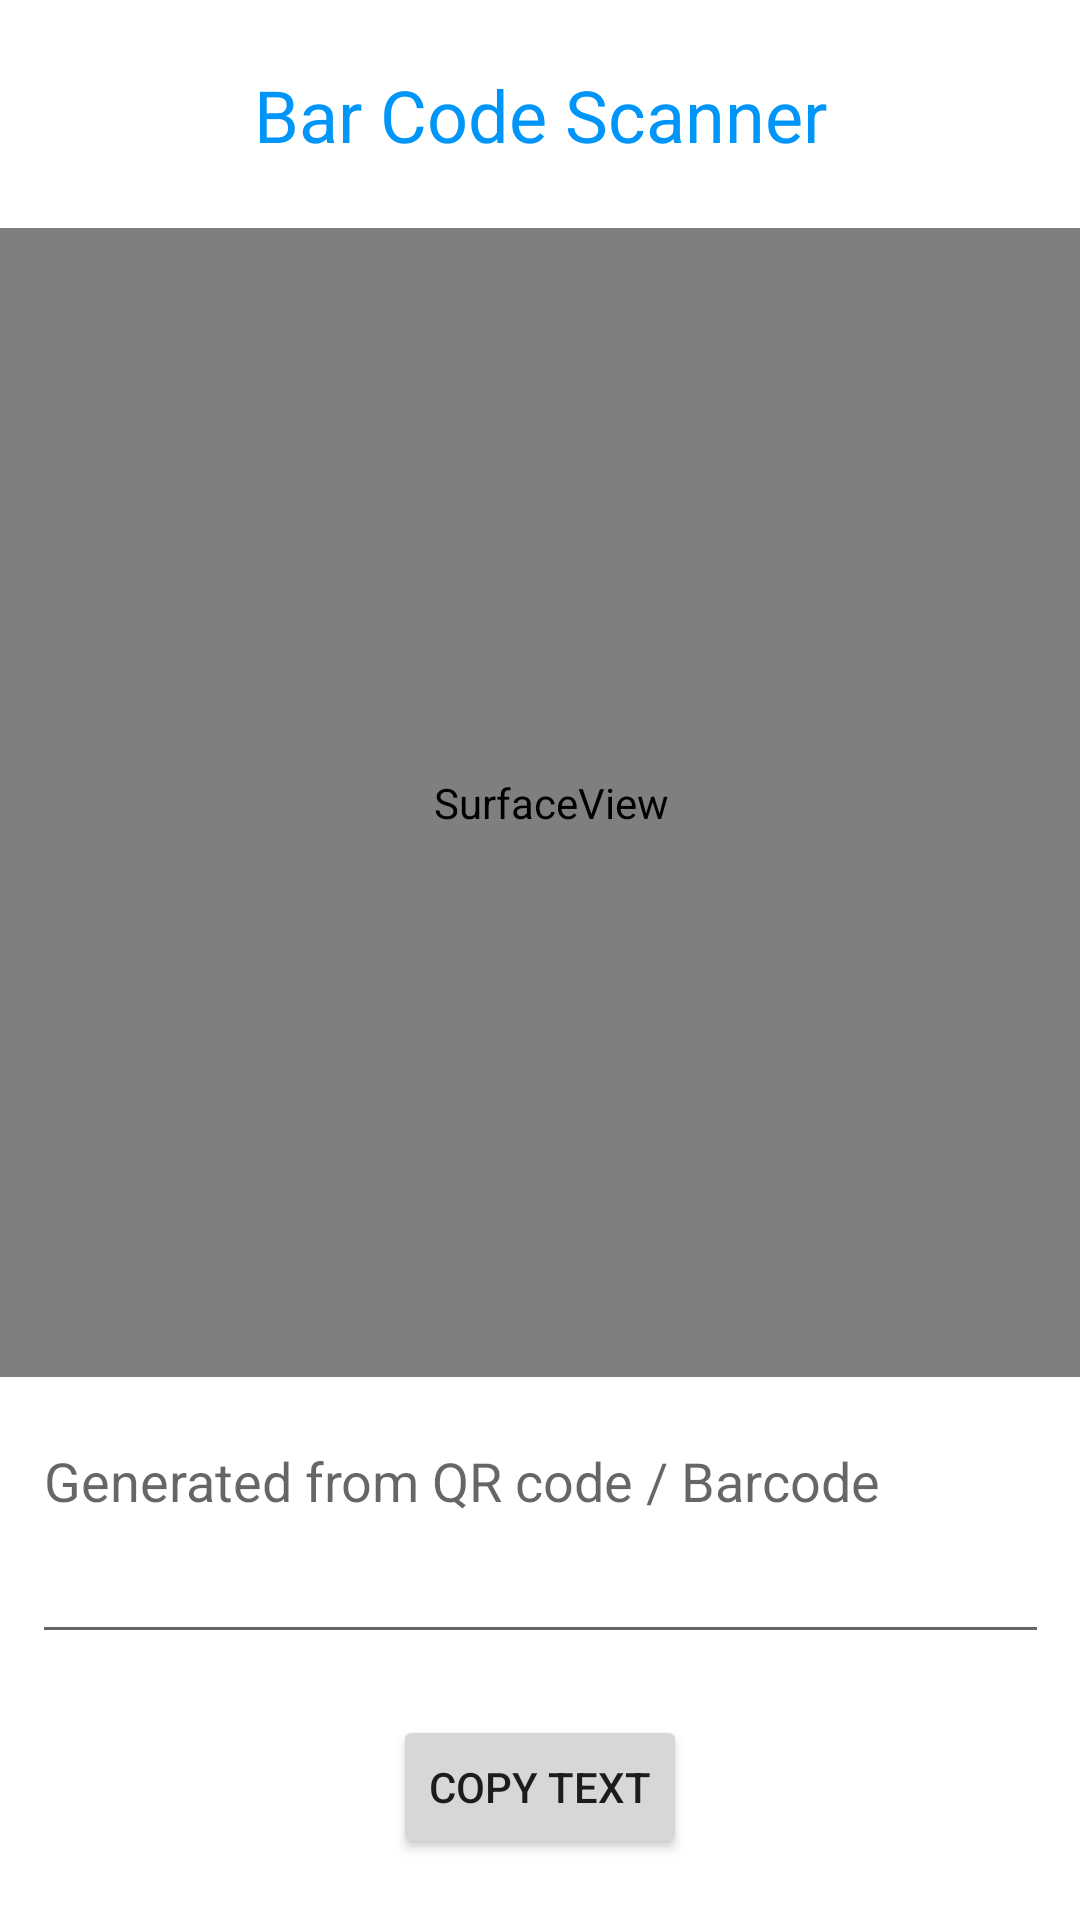

Here is an Android app screen rendered from its layout file. Give the layout XML and the strings, colors and styles it references.
<!-- AndroidManifest.xml: application theme Theme.ProReader -->
<!-- res/layout/activity_third.xml -->
<?xml version="1.0" encoding="utf-8"?>
<androidx.constraintlayout.widget.ConstraintLayout xmlns:android="http://schemas.android.com/apk/res/android"
    xmlns:app="http://schemas.android.com/apk/res-auto"
    xmlns:tools="http://schemas.android.com/tools"
    android:layout_width="match_parent"
    android:layout_height="match_parent"
    tools:context=".ThirdActivity">

    <SurfaceView
        android:id="@+id/surface_view"
        android:layout_width="404dp"
        android:layout_height="383dp"
        android:layout_marginTop="76dp"
        app:layout_constraintHorizontal_bias="0.428"
        app:layout_constraintLeft_toLeftOf="parent"
        app:layout_constraintRight_toRightOf="parent"
        app:layout_constraintTop_toTopOf="parent" />

    <EditText
        android:id="@+id/barcode_text"
        android:layout_width="339dp"
        android:layout_height="80dp"
        android:editable="false"
        android:ems="10"
        android:gravity="start|top"
        android:hint="Generated from QR code / Barcode"
        android:inputType="none"
        android:textIsSelectable="true"
        app:layout_constraintBottom_toBottomOf="parent"
        app:layout_constraintEnd_toEndOf="parent"
        app:layout_constraintStart_toStartOf="parent"
        app:layout_constraintTop_toBottomOf="@+id/surface_view"
        app:layout_constraintVertical_bias="0.123" />

    <TextView
        android:id="@+id/textView2"
        android:layout_width="wrap_content"
        android:layout_height="wrap_content"
        android:text="Bar Code Scanner"
        android:textColor="#0095F8"
        android:textSize="24sp"
        app:layout_constraintBottom_toTopOf="@+id/surface_view"
        app:layout_constraintEnd_toEndOf="parent"
        app:layout_constraintStart_toStartOf="parent"
        app:layout_constraintTop_toTopOf="parent" />

    <Button
        android:id="@+id/copybutton"
        android:layout_width="wrap_content"
        android:layout_height="wrap_content"
        android:text="Copy Text"
        app:icon="@drawable/ic_baseline_content_copy_24"
        app:layout_constraintBottom_toBottomOf="parent"
        app:layout_constraintEnd_toEndOf="parent"
        app:layout_constraintStart_toStartOf="parent"
        app:layout_constraintTop_toBottomOf="@+id/barcode_text" />

</androidx.constraintlayout.widget.ConstraintLayout>
<!-- resources referenced by this layout -->
<resources>
  <style name="Theme.ProReader" parent="Theme.MaterialComponents.DayNight.DarkActionBar">
          
          <item name="colorPrimary">#00F85B</item>
          <item name="colorPrimaryVariant">#00F85B</item>
          <item name="colorOnPrimary">@color/white</item>
          
          <item name="colorSecondary">@color/teal_200</item>
          <item name="colorSecondaryVariant">@color/teal_700</item>
          <item name="colorOnSecondary">@color/black</item>
          
          <item name="android:statusBarColor">#00F85B</item>
          
          
      </style>
  <!-- not gathered from this repository: default colours our renderer supplied (Android Studio template values) -->
  <color name="teal_200">#FF03DAC5</color>
  <color name="teal_700">#FF018786</color>
  <color name="black">#FF000000</color>
  <color name="white">#FFFFFFFF</color>
</resources>
